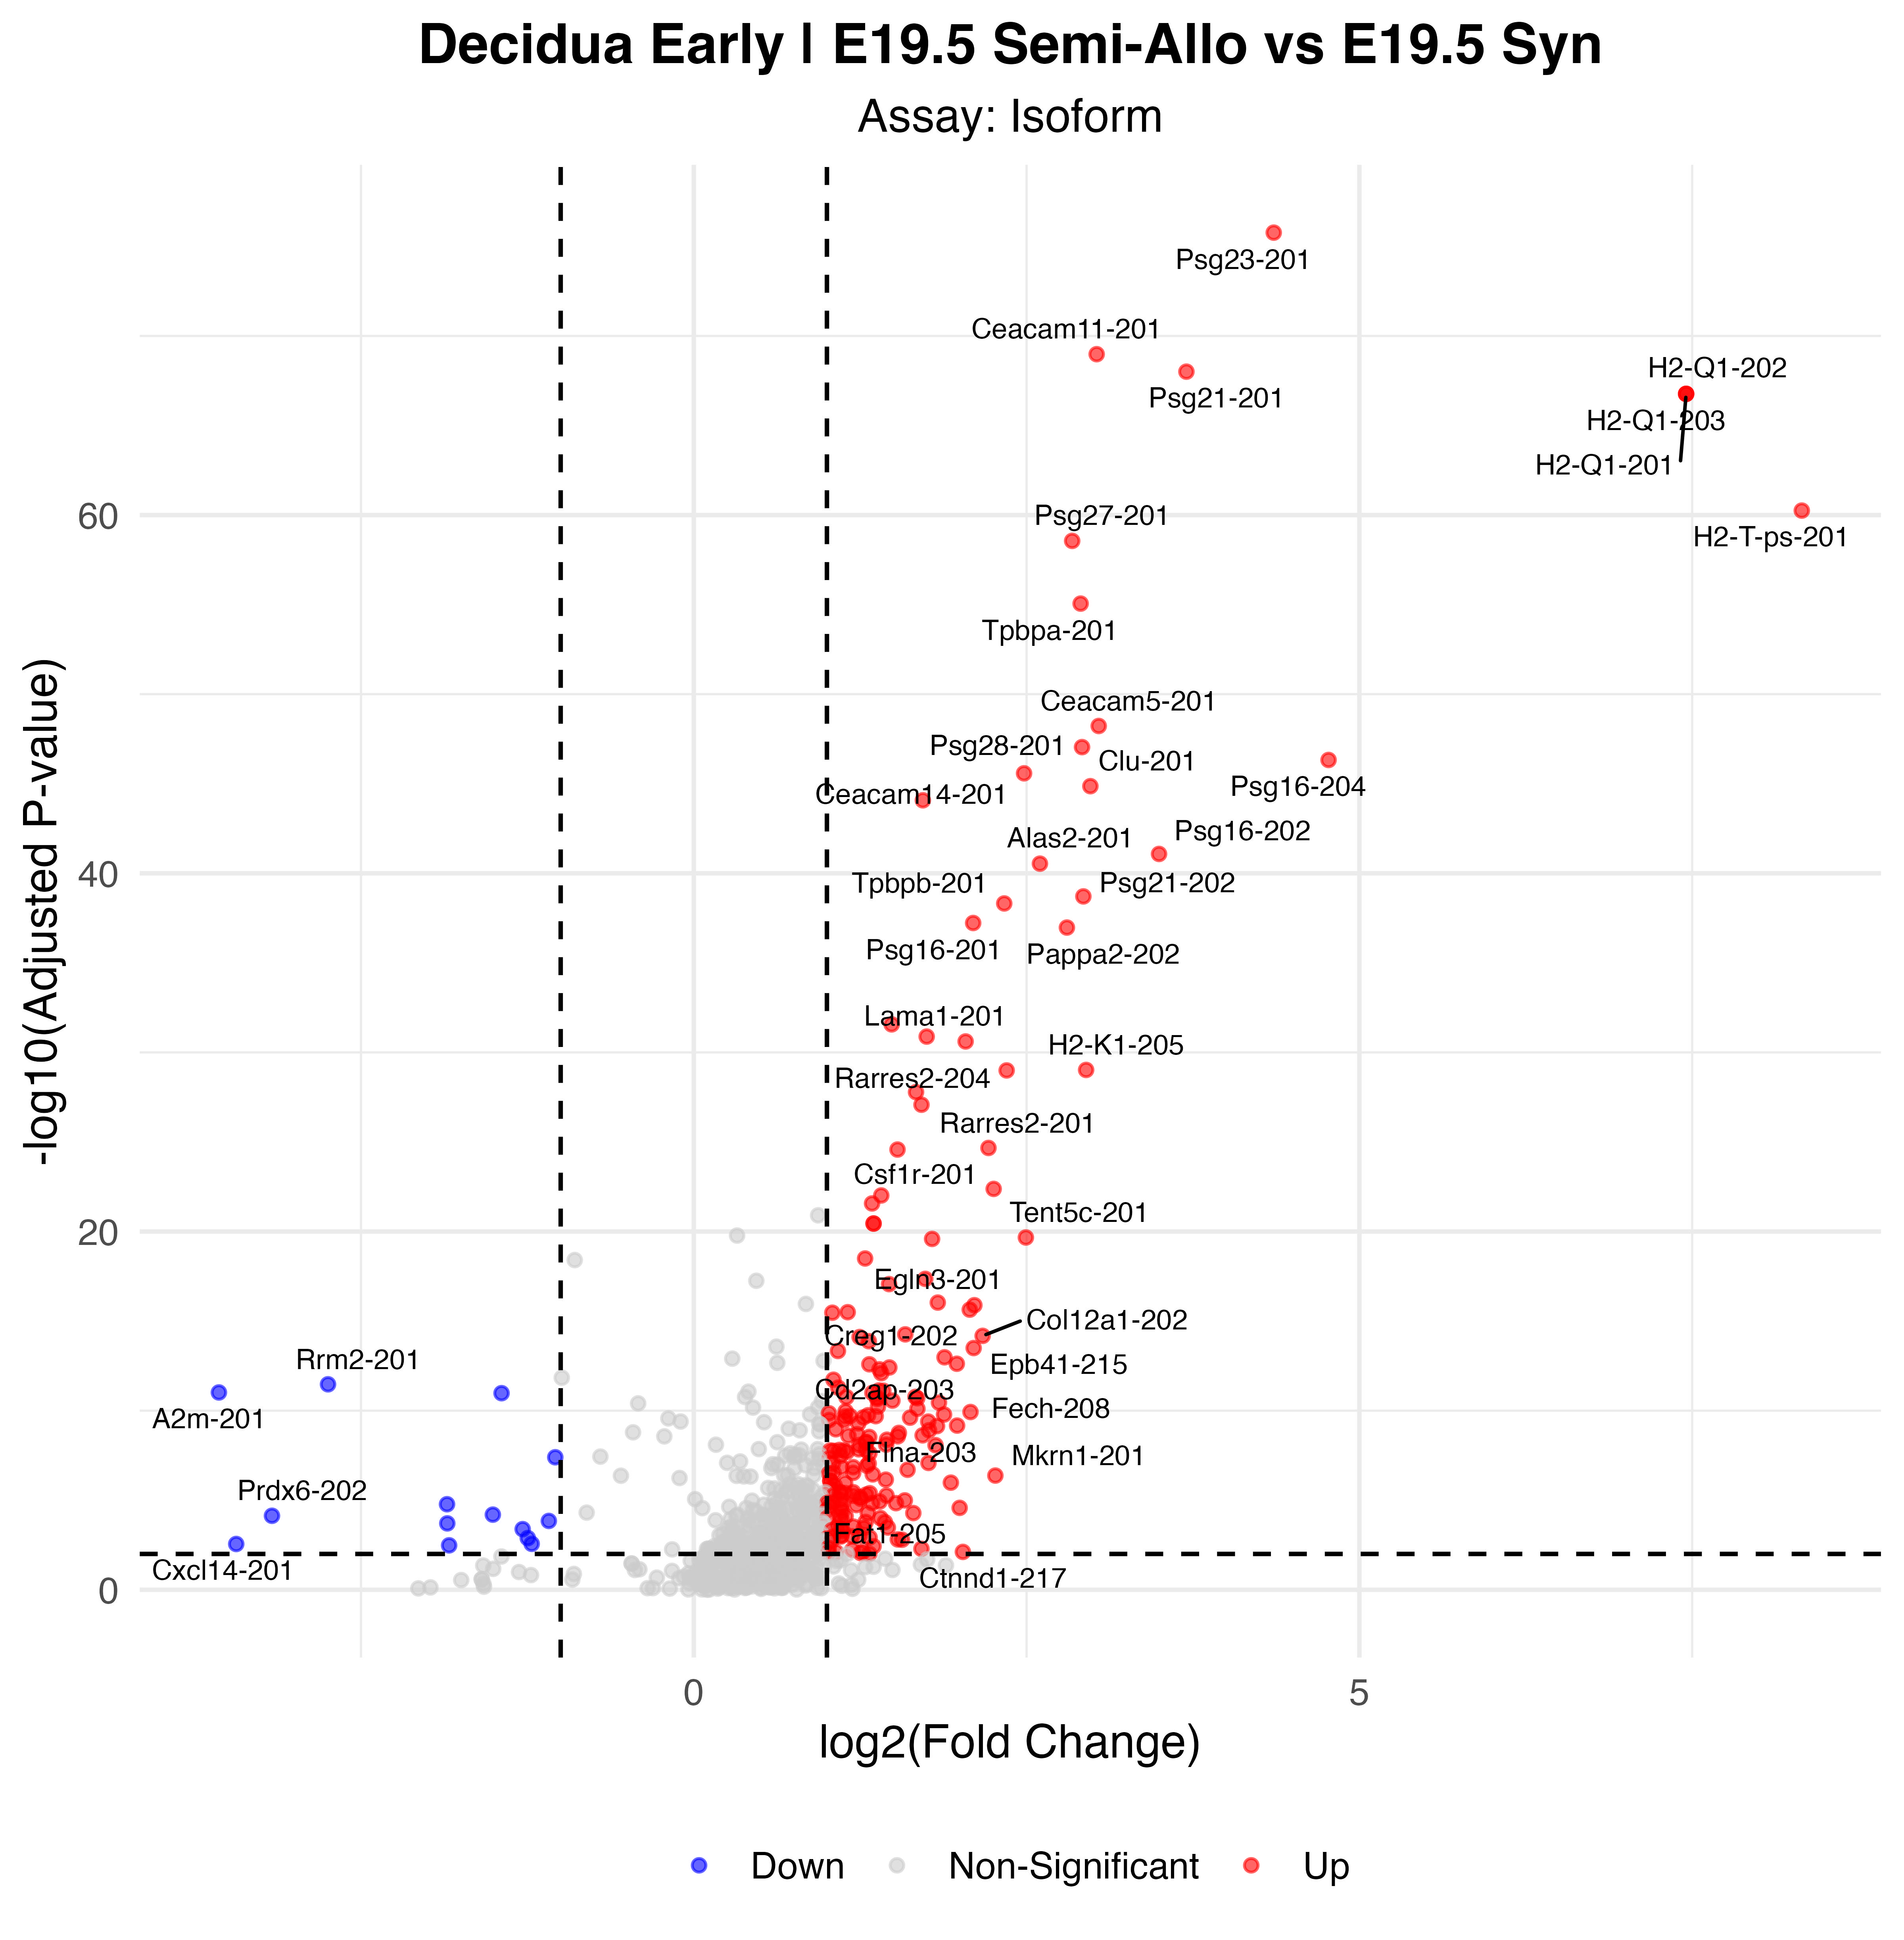

Values plotted in this chart, from the file beside it:
p_val, avg_log2FC, pct.1, pct.2, p_val_adj, gene, p_val_adj_plot, Significance
2.22707446812732e-81, 4.357, 0.567, 0.024, 1.71159581173457e-76, Psg23-201, 1.71159581173457e-76, Up
1.3605614803926e-74, 3.026, 0.567, 0.03, 1.04564592014093e-69, Ceacam11-201, 1.04564592014093e-69, Up
1.28647889383918e-73, 3.701, 0.613, 0.056, 9.88710489071165e-69, Psg21-201, 9.88710489071165e-69, Up
2.23353838535359e-72, 7.455, 0.438, 0.003, 1.71656359067965e-67, H2-Q1-203, 1.71656359067965e-67, Up
2.23353838535359e-72, 7.455, 0.438, 0.003, 1.71656359067965e-67, H2-Q1-202, 1.71656359067965e-67, Up
2.23353838535359e-72, 7.455, 0.438, 0.003, 1.71656359067965e-67, H2-Q1-201, 1.71656359067965e-67, Up
7.34265082515379e-66, 8.323, 0.407, 0.004, 5.64312086516369e-61, H2-T-ps-201, 5.64312086516369e-61, Up
3.61046727299183e-64, 2.842, 0.526, 0.037, 2.77478851798514e-59, Psg27-201, 2.77478851798514e-59, Up
1.14458609493056e-60, 2.906, 0.814, 0.18, 8.7966019739793e-56, Tpbpa-201, 8.7966019739793e-56, Up
7.77240573547008e-54, 3.042, 0.381, 0.013, 5.97340470393817e-49, Ceacam5-201, 5.97340470393817e-49, Up
1.17583986665178e-52, 2.917, 0.423, 0.026, 9.03679971116559e-48, Psg28-201, 9.03679971116559e-48, Up
6.13825238614132e-52, 4.768, 0.361, 0.012, 4.71749248884505e-47, Psg16-204, 4.71749248884505e-47, Up
3.41229305096295e-51, 2.481, 0.418, 0.026, 2.62248370138707e-46, Ceacam14-201, 2.62248370138707e-46, Up
1.78253355180022e-50, 2.979, 0.428, 0.035, 1.36994833590054e-45, Clu-201, 1.36994833590054e-45, Up
1.09559054501174e-49, 1.721, 0.541, 0.071, 8.4200515746332e-45, Prl8a9-201, 8.4200515746332e-45, Up
1.08348997369455e-46, 3.495, 0.407, 0.035, 8.32705384383206e-42, Psg16-202, 8.32705384383206e-42, Up
3.77133682580907e-46, 2.6, 0.619, 0.128, 2.8984232041073e-41, Alas2-201, 2.8984232041073e-41, Up
2.54260758195021e-44, 2.926, 0.443, 0.053, 1.95409563103202e-39, Psg21-202, 1.95409563103202e-39, Up
6.28307748025827e-44, 2.332, 0.474, 0.059, 4.82879636667769e-39, Tpbpb-201, 4.82879636667769e-39, Up
7.75487726367586e-43, 2.099, 0.418, 0.046, 5.95993337222545e-38, Psg16-201, 5.95993337222545e-38, Up
1.39560002986689e-42, 2.803, 0.33, 0.017, 1.0725744469539e-37, Pappa2-202, 1.0725744469539e-37, Up
3.54057512338048e-37, 1.486, 0.505, 0.092, 2.72107360532284e-32, Lyz2-201, 2.72107360532284e-32, Up
1.70492641100985e-36, 1.75, 0.814, 0.32, 1.31030414391751e-31, Inhba-201, 1.31030414391751e-31, Up
3.18330273069121e-36, 2.042, 0.335, 0.03, 2.44649548064542e-31, Lama1-201, 2.44649548064542e-31, Up
1.23826413533946e-34, 2.947, 0.763, 0.386, 9.51655518573789e-30, H2-K1-205, 9.51655518573789e-30, Up
1.31957147111393e-34, 2.35, 0.866, 0.496, 1.0141434584099e-29, Rarres2-204, 1.0141434584099e-29, Up
2.14470349479666e-33, 1.669, 0.33, 0.033, 1.64829042389103e-28, Flt1-203, 1.64829042389103e-28, Up
1.08434157170728e-32, 1.71, 0.407, 0.063, 8.33359871519915e-28, Slc4a1-201, 8.33359871519915e-28, Up
2.8107458961521e-30, 2.214, 0.753, 0.349, 2.16017065102874e-25, Rarres2-201, 2.16017065102874e-25, Up
3.45135301550701e-30, 1.53, 0.753, 0.304, 2.65250284653776e-25, Tnfrsf11b-201, 2.65250284653776e-25, Up
5.42908967896969e-28, 2.253, 0.541, 0.161, 4.17247258187537e-23, Csf1r-201, 4.17247258187537e-23, Up
1.26274250960698e-27, 1.408, 0.773, 0.331, 9.70468128333348e-23, Lum-201, 9.70468128333348e-23, Up
3.51790950189336e-27, 1.339, 0.5, 0.13, 2.70365416858512e-22, Spp1-201, 2.70365416858512e-22, Up
4.65036031803607e-26, 1.35, 0.361, 0.068, 3.57398791882344e-21, Lamb1-201, 3.57398791882344e-21, Up
4.65036031803607e-26, 1.35, 0.361, 0.068, 3.57398791882344e-21, Lamb1-208, 3.57398791882344e-21, Up
2.80312359896846e-25, 2.495, 0.443, 0.118, 2.15431261075122e-20, Tent5c-201, 2.15431261075122e-20, Up
3.36747913263764e-25, 1.79, 0.567, 0.193, 2.58804241259733e-20, Tnfrsf23-201, 2.58804241259733e-20, Up
4.16248382211238e-24, 1.287, 0.665, 0.274, 3.19903531664625e-19, Ccn2-201, 3.19903531664625e-19, Up
5.73127440924351e-23, 1.739, 0.521, 0.171, 4.40471363448001e-18, Csf1r-202, 4.40471363448001e-18, Up
1.12238763887692e-22, 1.467, 0.603, 0.244, 8.62599795982467e-18, Anpep-202, 8.62599795982467e-18, Up
1.20513395027005e-21, 1.833, 0.485, 0.16, 9.26193646140541e-17, Col12a1-201, 9.26193646140541e-17, Up
1.68519330233092e-21, 2.108, 0.335, 0.073, 1.29513846057341e-16, Egln3-201, 1.29513846057341e-16, Up
2.99279427279128e-21, 2.073, 0.454, 0.154, 2.30008211041101e-16, Creg1-202, 2.30008211041101e-16, Up
4.14905882403311e-21, 1.156, 0.588, 0.233, 3.1887176686224e-16, Pam-210, 3.1887176686224e-16, Up
4.43748955854661e-21, 1.041, 0.722, 0.321, 3.41038822532542e-16, Chchd10-203, 3.41038822532542e-16, Up
7.17374217729829e-20, 1.589, 0.392, 0.11, 5.51330781294083e-15, Alas2-202, 5.51330781294083e-15, Up
8.68905489171591e-20, 2.17, 0.402, 0.121, 6.67788624647934e-15, Col12a1-202, 6.67788624647934e-15, Up
1.01456929612712e-19, 1.245, 0.433, 0.133, 7.79737086845539e-15, Tfpi2-201, 7.79737086845539e-15, Up
1.72973558902751e-19, 1.315, 0.51, 0.195, 1.3293709895912e-14, Cdr2-201, 1.3293709895912e-14, Up
4.16311780865421e-19, 2.102, 0.418, 0.127, 3.19952256066311e-14, Epb41-215, 3.19952256066311e-14, Up
6.07518475926427e-19, 1.083, 0.686, 0.305, 4.66902249488496e-14, Chchd10-201, 4.66902249488496e-14, Up
1.36994618531244e-18, 1.883, 0.418, 0.144, 1.05285844126003e-13, Frmd6-204, 1.05285844126003e-13, Up
3.13162195877666e-18, 1.976, 0.428, 0.15, 2.40677674019821e-13, Cd2ap-203, 2.40677674019821e-13, Up
3.35595521256928e-18, 1.319, 0.624, 0.29, 2.57918581906799e-13, Tnfrsf21-201, 2.57918581906799e-13, Up
5.06173186870503e-18, 1.469, 0.851, 0.707, 3.89014341037457e-13, Lgals3-204, 3.89014341037457e-13, Up
6.43878045133455e-18, 1.395, 0.505, 0.209, 4.94846032806865e-13, Galns-201, 4.94846032806865e-13, Up
1.05315847490822e-17, 1.408, 0.649, 0.336, 8.09394414305967e-13, Il6st-203, 8.09394414305967e-13, Up
2.44767980430482e-17, 1.049, 0.918, 0.699, 1.88113983680043e-12, Dcn-202, 1.88113983680043e-12, Up
4.40216298345097e-17, -2.748, 0.485, 0.656, 3.3832383393014e-12, Rrm2-201, 3.3832383393014e-12, Down
6.7849397359191e-17, 1.084, 0.526, 0.225, 5.21449758464327e-12, Suco-201, 5.21449758464327e-12, Up
... 146 more rows
